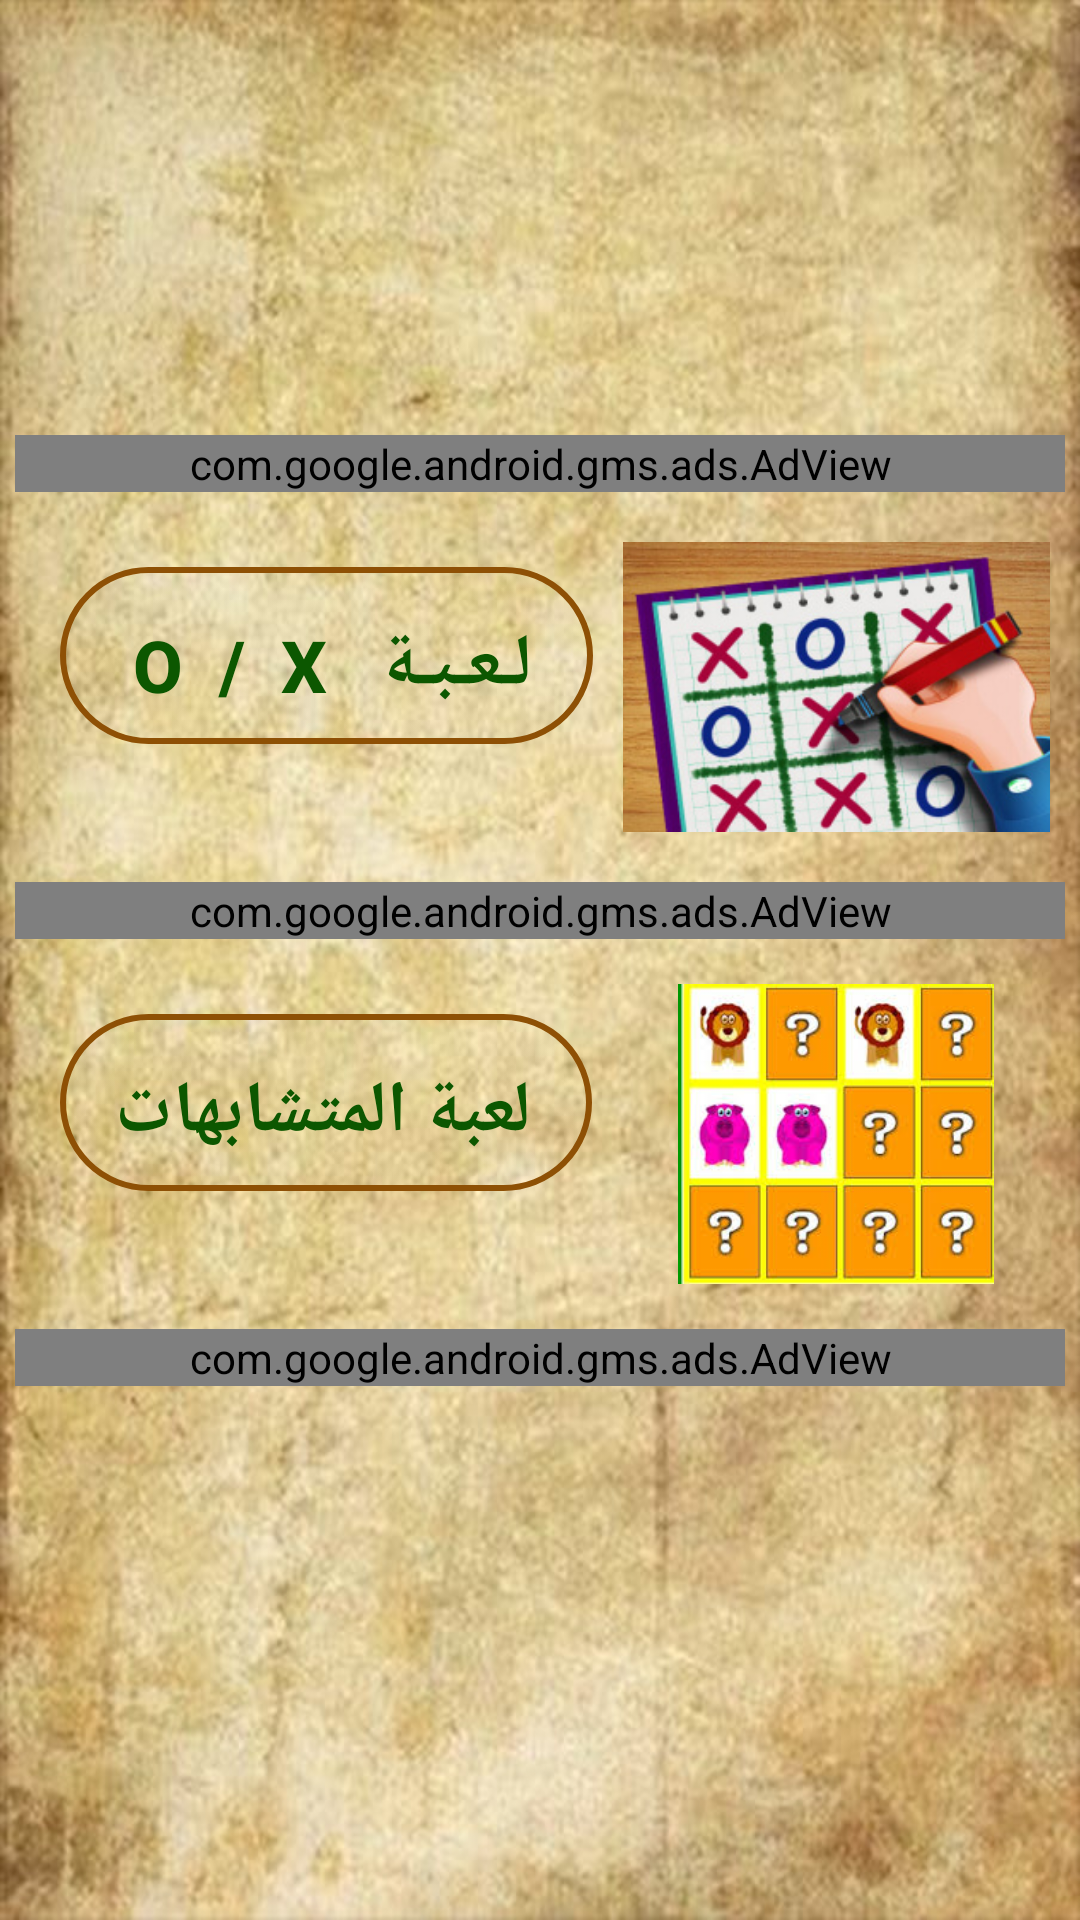

Reconstruct the res/layout file that produces this screen, plus the resources it refers to.
<!-- AndroidManifest.xml: application theme AppTheme -->
<!-- res/layout/activity_games.xml -->
<?xml version="1.0" encoding="utf-8"?>
<LinearLayout xmlns:android="http://schemas.android.com/apk/res/android"
    xmlns:app="http://schemas.android.com/apk/res-auto"
    xmlns:tools="http://schemas.android.com/tools"
    android:layout_width="match_parent"
    android:layout_height="match_parent"
    tools:context=".Games.games"
    android:layoutDirection="ltr"
    android:orientation="vertical"
    android:layout_weight="1"
    android:background="@drawable/ba"
    >

    <ImageView
        android:id="@+id/imageView7"
        android:layout_width="100dp"
        android:layout_height="100dp"
        app:srcCompat="@drawable/games"
        android:layout_marginLeft="150dp"
        android:layout_marginBottom="30dp"
        android:layout_marginTop="10dp"
        />
    <com.google.android.gms.ads.AdView
        xmlns:ads="http://schemas.android.com/apk/res-auto"
        android:id="@+id/adViewgames"
        android:layout_width="match_parent"
        android:layout_height="wrap_content"
        android:layout_alignParentBottom="true"
        android:layout_centerHorizontal="true"
        ads:adSize="BANNER"
        ads:adUnitId="ca-app-pub-9066719717930706/6501654669"
        android:layout_margin="5dp"
        />

    <LinearLayout
        android:layout_width="match_parent"
        android:layout_height="wrap_content"
        android:orientation="horizontal"
        android:layout_margin="10dp"


        >


        <Button
            android:id="@+id/xo"
            style="@style/text"
            android:layout_width="wrap_content"
            android:layout_height="wrap_content"
            android:background="@drawable/next_button"
            android:text="لـعـبـة   o  /  x  "
            android:textSize="24dp"
            android:textStyle="bold"
            android:layout_margin="10dp"
            android:textColor="@color/Green"
            android:onClick="xo"

            />

        <ImageView
            android:id="@+id/imageView"
            android:layout_width="100dp"
            android:layout_height="100dp"
            android:layout_weight="1"
            app:srcCompat="@drawable/x" />
    </LinearLayout>

    <com.google.android.gms.ads.AdView
        xmlns:ads="http://schemas.android.com/apk/res-auto"
        android:id="@+id/adViewgames2"
        android:layout_width="match_parent"
        android:layout_height="wrap_content"
        android:layout_alignParentBottom="true"
        android:layout_centerHorizontal="true"
        ads:adSize="BANNER"
        ads:adUnitId="ca-app-pub-9066719717930706/6501654669"
        android:layout_margin="5dp"
        />
    <LinearLayout
        android:layout_width="match_parent"
        android:layout_height="wrap_content"
        android:orientation="horizontal"
        android:layout_margin="10dp"

        >


        <Button
            android:id="@+id/find"
            style="@style/text"
            android:layout_width="wrap_content"
            android:layout_height="wrap_content"
            android:background="@drawable/next_button"
            android:text="لعبة المتشابهات "
            android:textSize="24dp"
            android:textStyle="bold"
            android:layout_margin="10dp"
            android:textColor="@color/Green"
            android:onClick="find"

            />

        <ImageView
            android:id="@+id/imageView6"
            android:layout_width="100dp"
            android:layout_height="100dp"
            android:layout_weight="1"
            app:srcCompat="@drawable/play2" />

    </LinearLayout>

    <com.google.android.gms.ads.AdView
        xmlns:ads="http://schemas.android.com/apk/res-auto"
        android:id="@+id/adViewgames3"
        android:layout_width="match_parent"
        android:layout_height="wrap_content"
        android:layout_alignParentBottom="true"
        android:layout_centerHorizontal="true"
        ads:adSize="BANNER"
        ads:adUnitId="ca-app-pub-9066719717930706/6501654669"
        android:layout_margin="5dp"
        />
</LinearLayout>
<!-- resources referenced by this layout -->
<resources>
  <color name="Green">#0c5700</color>
  <!-- drawable ba: jpg bitmap (drawable, 109480 bytes) -->
  <!-- drawable next_button (drawable) -->
  <?xml version="1.0" encoding="utf-8"?>
  <selector xmlns:android="http://schemas.android.com/apk/res/android">
  
      <item android:state_pressed="true">
  
  
          <shape xmlns:android="http://schemas.android.com/apk/res/android"
              android:shape="rectangle"
              android:visible="true"
              >
              // to control the color
              <gradient
                  android:startColor="@color/Safaf"
                  android:endColor="@color/Safaf"
                  android:angle="0"/>
  
              //تحدب الشكل الاطراف
              <corners  android:radius="30dp"/>
  
              // كم تبعد الكلام بداخل الشكل عن كل زاويه
              <padding
                  android:bottom="5pt"
                  android:left="6pt"
                  android:right="10pt"
                  android:top="8pt"/>
  
              //الحافه بتاعه الشكل لون مختلف عن الشكل
              <stroke  android:color="@color/Gray" android:width="3dp"/>
  
  
          </shape>
      </item>
      <item android:state_pressed="false">
  
  
  
          <shape xmlns:android="http://schemas.android.com/apk/res/android"
              android:shape="rectangle"
              android:visible="true"
              >
              // to control the color
              <gradient
                  android:startColor="@color/Safaf"
                  android:endColor="@color/Safaf"
                  android:angle="0"/>
  
              //تحدب الشكل الاطراف
              <corners  android:radius="30dp"/>
  
              // كم تبعد الكلام بداخل الشكل عن كل زاويه
              <padding
                  android:bottom="5pt"
                  android:left="6pt"
                  android:right="10pt"
                  android:top="8pt"/>
  
  
              //الحافه بتاعه الشكل لون مختلف عن الشكل
              <stroke  android:color="@color/Broun" android:width="2dp"/>
  
  
          </shape>
  
      </item>
  </selector>
  <!-- drawable play2: jpg bitmap (drawable, 15576 bytes) -->
  <!-- drawable x: jpg bitmap (drawable, 32624 bytes) -->
  <style name="text">
  
      </style>
  <style name="AppTheme" parent="Theme.AppCompat.Light.NoActionBar">
          
          <item name="colorPrimary">@color/colorPrimary</item>
          <item name="colorPrimaryDark">@color/colorPrimaryDark</item>
          <item name="colorAccent">@color/colorAccent</item>
      </style>
  <color name="Safaf">#08D4D5D6</color>
  <color name="Gray">#DFDADA</color>
  <color name="Broun">#8e5005</color>
  <color name="colorPrimary">#CF9742</color>
  <color name="colorPrimaryDark">#CF9742</color>
  <color name="colorAccent">#8e5005</color>
</resources>
